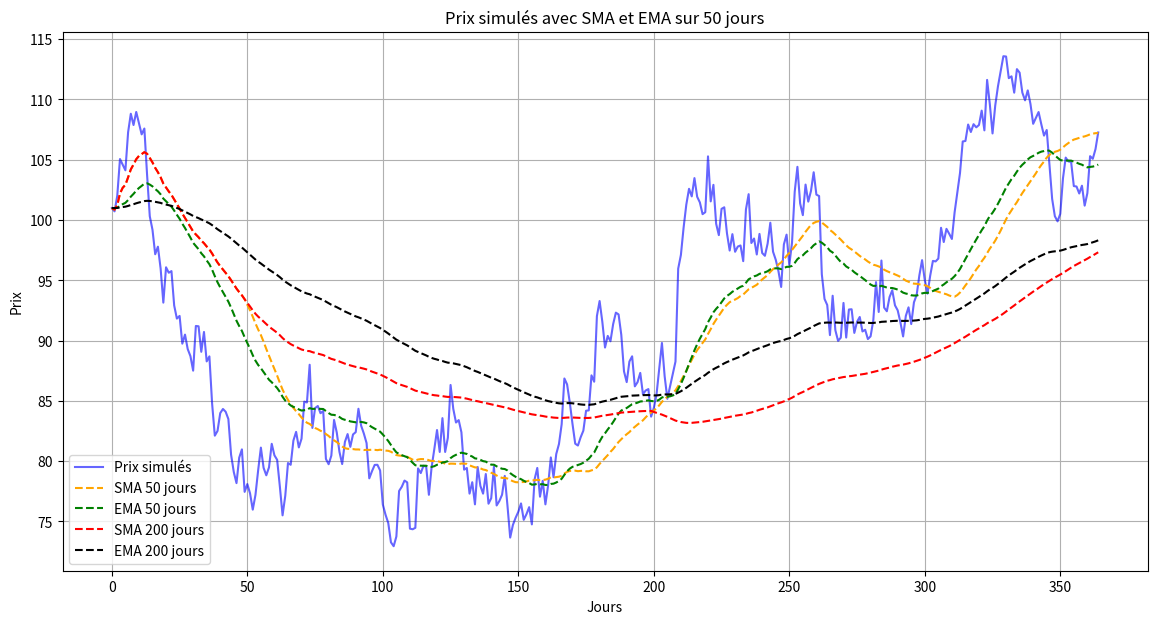

Source code (Python):
import pandas as pd
import numpy as np
import matplotlib.pyplot as plt

def ema_50(coin_prices_365j):
    serie_price = pd.Series(coin_prices_365j)
    list_ema_50 = serie_price.ewm(span=50, adjust=False).mean()
    return list_ema_50

def sma_50(coin_prices_365j):
    serie_price = pd.Series(coin_prices_365j)
    list_ma_50 = serie_price.rolling(window=50, min_periods=1).mean()
    return list_ma_50

def ema_200(coin_prices_365j):
    serie_price = pd.Series(coin_prices_365j)
    list_ema_200 = serie_price.ewm(span=200, adjust=False).mean()
    return list_ema_200

def sma_200(coin_prices_365j):
    serie_price = pd.Series(coin_prices_365j)
    list_ma_200 = serie_price.rolling(window=200, min_periods=1).mean()
    return list_ma_200

np.random.seed(42)  # Pour la reproductibilité
jours = 365
prix_initial = 100
# Générer des variations journalières avec une moyenne de 0 et une écart-type de 2
variations = np.random.normal(0, 2, jours)
# Calculer les prix en cumulant les variations
prix = prix_initial + np.cumsum(variations)

# Convertir en série Pandas
serie_prix = pd.Series(prix)

plt.figure(figsize=(14, 7))
plt.plot(prix, label='Prix simulés', color='blue', alpha=0.6)
plt.plot(sma_50(prix), label='SMA 50 jours', color='orange', linestyle='--')
plt.plot(ema_50(prix), label='EMA 50 jours', color='green', linestyle='--')
plt.plot(sma_200(prix), label='SMA 200 jours', color='red', linestyle='--')
plt.plot(ema_200(prix), label='EMA 200 jours', color='black', linestyle='--')
plt.title('Prix simulés avec SMA et EMA sur 50 jours')
plt.xlabel('Jours')
plt.ylabel('Prix')
plt.legend()
plt.grid(True)
plt.savefig('test_ema_sma')